4-way image classification set "cloud_images" from GitHub (Shivyamahajan/weather-intelligence-platform); label vocabulary: clear sky, heavy cloud, light cloud, rain cloud.

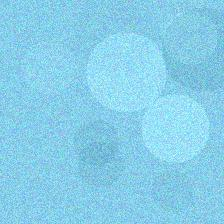
Label: clear sky

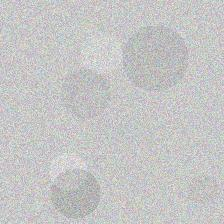
Label: light cloud

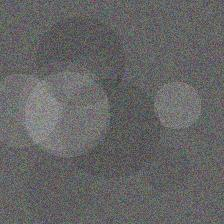
Label: heavy cloud

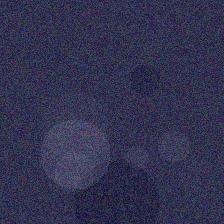
Label: rain cloud

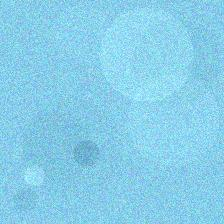
Label: clear sky

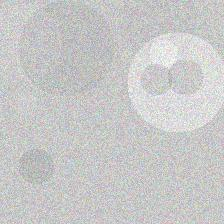
Label: light cloud
